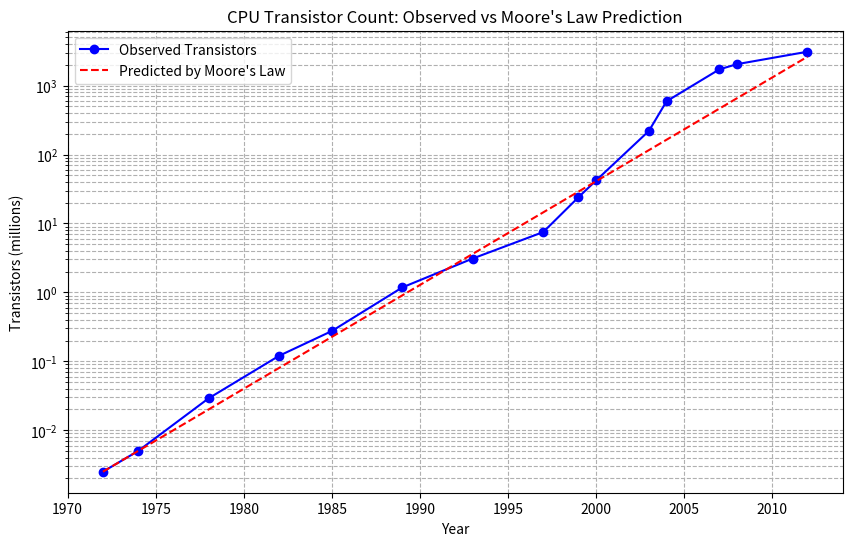

Source code (Python):
import numpy as np
import matplotlib.pyplot as plt

# Years and corresponding transistor counts (in millions)
years_cpu = np.array([1972, 1974, 1978, 1982, 1985, 1989, 1993, 1997, 1999, 2000, 2003, 2004, 2007, 2008, 2012])
observed_transistors = np.array([0.0025, 0.005, 0.029, 0.12, 0.275, 1.18, 3.1, 7.5, 24.0, 42.0, 220.0, 592.0, 1720.0, 2046.0, 3100.0])

# Base year and transistor count for Moore's Law calculation
initial_year = 1972
initial_transistor_count = 0.0025  # Millions

# Compute predicted transistors based on Moore's Law
log_initial_transistor = np.log10(initial_transistor_count)
years_passed = years_cpu - initial_year
predicted_log_transistors = log_initial_transistor + (years_passed / 2) * np.log10(2)
predicted_transistors = 10**predicted_log_transistors

# Plotting
plt.figure(figsize=(10, 6))
plt.plot(years_cpu, observed_transistors, 'bo-', label='Observed Transistors')
plt.plot(years_cpu, predicted_transistors, 'r--', label='Predicted by Moore\'s Law')
plt.ylabel('Transistors (millions)')
plt.title("CPU Transistor Count: Observed vs Moore's Law Prediction")
plt.legend()
plt.xlabel('Year')
plt.yscale('log')
plt.grid(True, which="both", linestyle="--")
plt.show()
